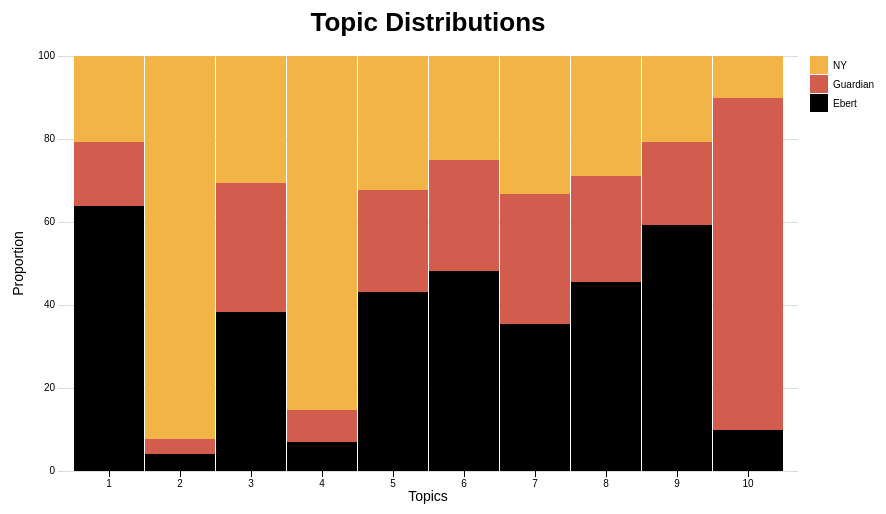
D3 v3 page, settled after 360 driven frames (6 s of simulated time); the page loaded 1 data file(s).



// Setup svg using Bostock's margin convention

var margin = {top: 50, right: 160, bottom: 35, left: 60};

var width = 960 - margin.left - margin.right,
    height = 500 - margin.top - margin.bottom;

var svg = d3.select("body")
  .append("svg")
  .attr("width", width + margin.left + margin.right)
  .attr("height", height + margin.top + margin.bottom)
  .append("g")
  .attr("transform", "translate(" + margin.left + "," + margin.top + ")");

d3.json("topics.json", function(stuff){

data = stuff

// Transpose the data into layers
var dataset = d3.layout.stack()(["Ebert", "Guardian", "NY"].map(function(site) {
  return data.map(function(d) {
    return {x: d.topic, y: +d3.format(",.2f")(+d[site])};
  });
}));

// Set x, y and colors
var x = d3.scale.ordinal()
  .domain(dataset[0].map(function(d) { return d.x; }))
  .rangeRoundBands([10, width-10], 0.02);

var y = d3.scale.linear()
  .domain([0, d3.max(dataset, function(d) {  return d3.max(d, function(d) { return d.y0 + d.y; });  })])
  .range([height, 0]);

var colors = ["b33040", "#d25c4d", "#f2b447"];

// Define and draw axes
var yAxis = d3.svg.axis()
  .scale(y)
  .orient("left")
  .ticks(5)
  .tickSize(-width, 0, 0)
  .tickFormat( function(d) { return d } );

svg.append("text")
        .attr("x", (width / 2))             
        .attr("y", 0 - (margin.top / 2))
        .attr("text-anchor", "middle")  
        .style("font-size", "26px")
        .style("font-weight", "bold") 
        .text("Topic Distributions");

var xAxis = d3.svg.axis()
  .scale(x)
  .orient("bottom");
  
svg.append("g")
  .attr("class", "y axis")
  .call(yAxis);

svg.append("text")
    //.attr("transform", "translate(" + (height / 2) + ", 0)")
    .style("text-anchor", "middle")
    .attr("transform", "rotate(-90)")
    .attr("x", -height/2)
    .attr("y", -margin.left/2 - 5)
    .attr("font-size", "14px")
    .text("Proportion");

svg.append("g")
  .attr("class", "x axis")
  .attr("transform", "translate(0," + height + ")")
  .call(xAxis);

svg.append("text") 
    .attr("transform", "translate(" + (width / 2) + " ," + (height + margin.bottom - 5) +")")
    .style("text-anchor", "middle")
    .attr("font-size", "14px")
    .text("Topics");

// Create groups for each series, rects for each segment 
var groups = svg.selectAll("g.cost")
  .data(dataset)
  .enter().append("g")
  .attr("class", "cost")
  .style("fill", function(d, i) { return colors[i]; });

var rect = groups.selectAll("rect")
  .data(function(d) { return d; })
  .enter()
  .append("rect")
  .attr("x", function(d) { return x(d.x); })
  .attr("y", function(d) { return y(d.y0 + d.y); })
  .attr("height", function(d) { return y(d.y0) - y(d.y0 + d.y); })
  .attr("width", x.rangeBand())
  .on("mouseover", function() { tooltip.style("display", null); })
  .on("mouseout", function() { tooltip.style("display", "none"); })
  .on("mousemove", function(d) {
    var xPosition = d3.mouse(this)[0] - 15;
    var yPosition = d3.mouse(this)[1] - 25;
    tooltip.attr("transform", "translate(" + xPosition + "," + yPosition + ")");
    tooltip.select("text").text(d.y + "%");
  });

// Draw legend
var legend = svg.selectAll(".legend")
  .data(colors)
  .enter().append("g")
  .attr("class", "legend")
  .attr("transform", function(d, i) { return "translate(30," + i * 19 + ")"; });
 
legend.append("rect")
  .attr("x", width - 18)
  .attr("width", 18)
  .attr("height", 18)
  .style("fill", function(d, i) {return colors.slice().reverse()[i];});
 
legend.append("text")
  .attr("x", width + 5)
  .attr("y", 9)
  .attr("dy", ".35em")
  .style("text-anchor", "start")
  .text(function(d, i) { 
    switch (i) {
      case 0: return "NY";
      case 1: return "Guardian";
      case 2: return "Ebert";
     }
  });

// Prep the tooltip bits, initial display is hidden
var tooltip = svg.append("g")
  .attr("class", "tooltip")
  .style("display", "none");
    
tooltip.append("rect")
  .attr("width", 50)
  .attr("height", 20)
  .attr("fill", "white")
  .style("opacity", 0.5);

tooltip.append("text")
  .attr("x", 25)
  .attr("dy", "1.2em")
  .style("text-anchor", "middle")
  .attr("font-size", "12px")
  .attr("font-weight", "bold");
});



### data: topics.json
[
 {
  "Ebert": 63.79,
  "Guardian": 15.57,
  "NY": 20.64,
  "topic": 1
 },
 {
  "Ebert": 4.025,
  "Guardian": 3.599,
  "NY": 92.38,
  "topic": 2
 },
 {
  "Ebert": 38.32,
  "Guardian": 31.02,
  "NY": 30.65,
  "topic": 3
 },
 {
  "Ebert": 6.882,
  "Guardian": 7.844,
  "NY": 85.27,
  "topic": 4
 },
 {
  "Ebert": 43.12,
  "Guardian": 24.57,
  "NY": 32.32,
  "topic": 5
 },
 {
  "Ebert": 48.3,
  "Guardian": 26.6,
  "NY": 25.1,
  "topic": 6
 },
 {
  "Ebert": 35.32,
  "Guardian": 31.35,
  "NY": 33.33,
  "topic": 7
 },
 {
  "Ebert": 45.52,
  "Guardian": 25.46,
  "NY": 29.02,
  "topic": 8
 },
 "... 2 more items"
]